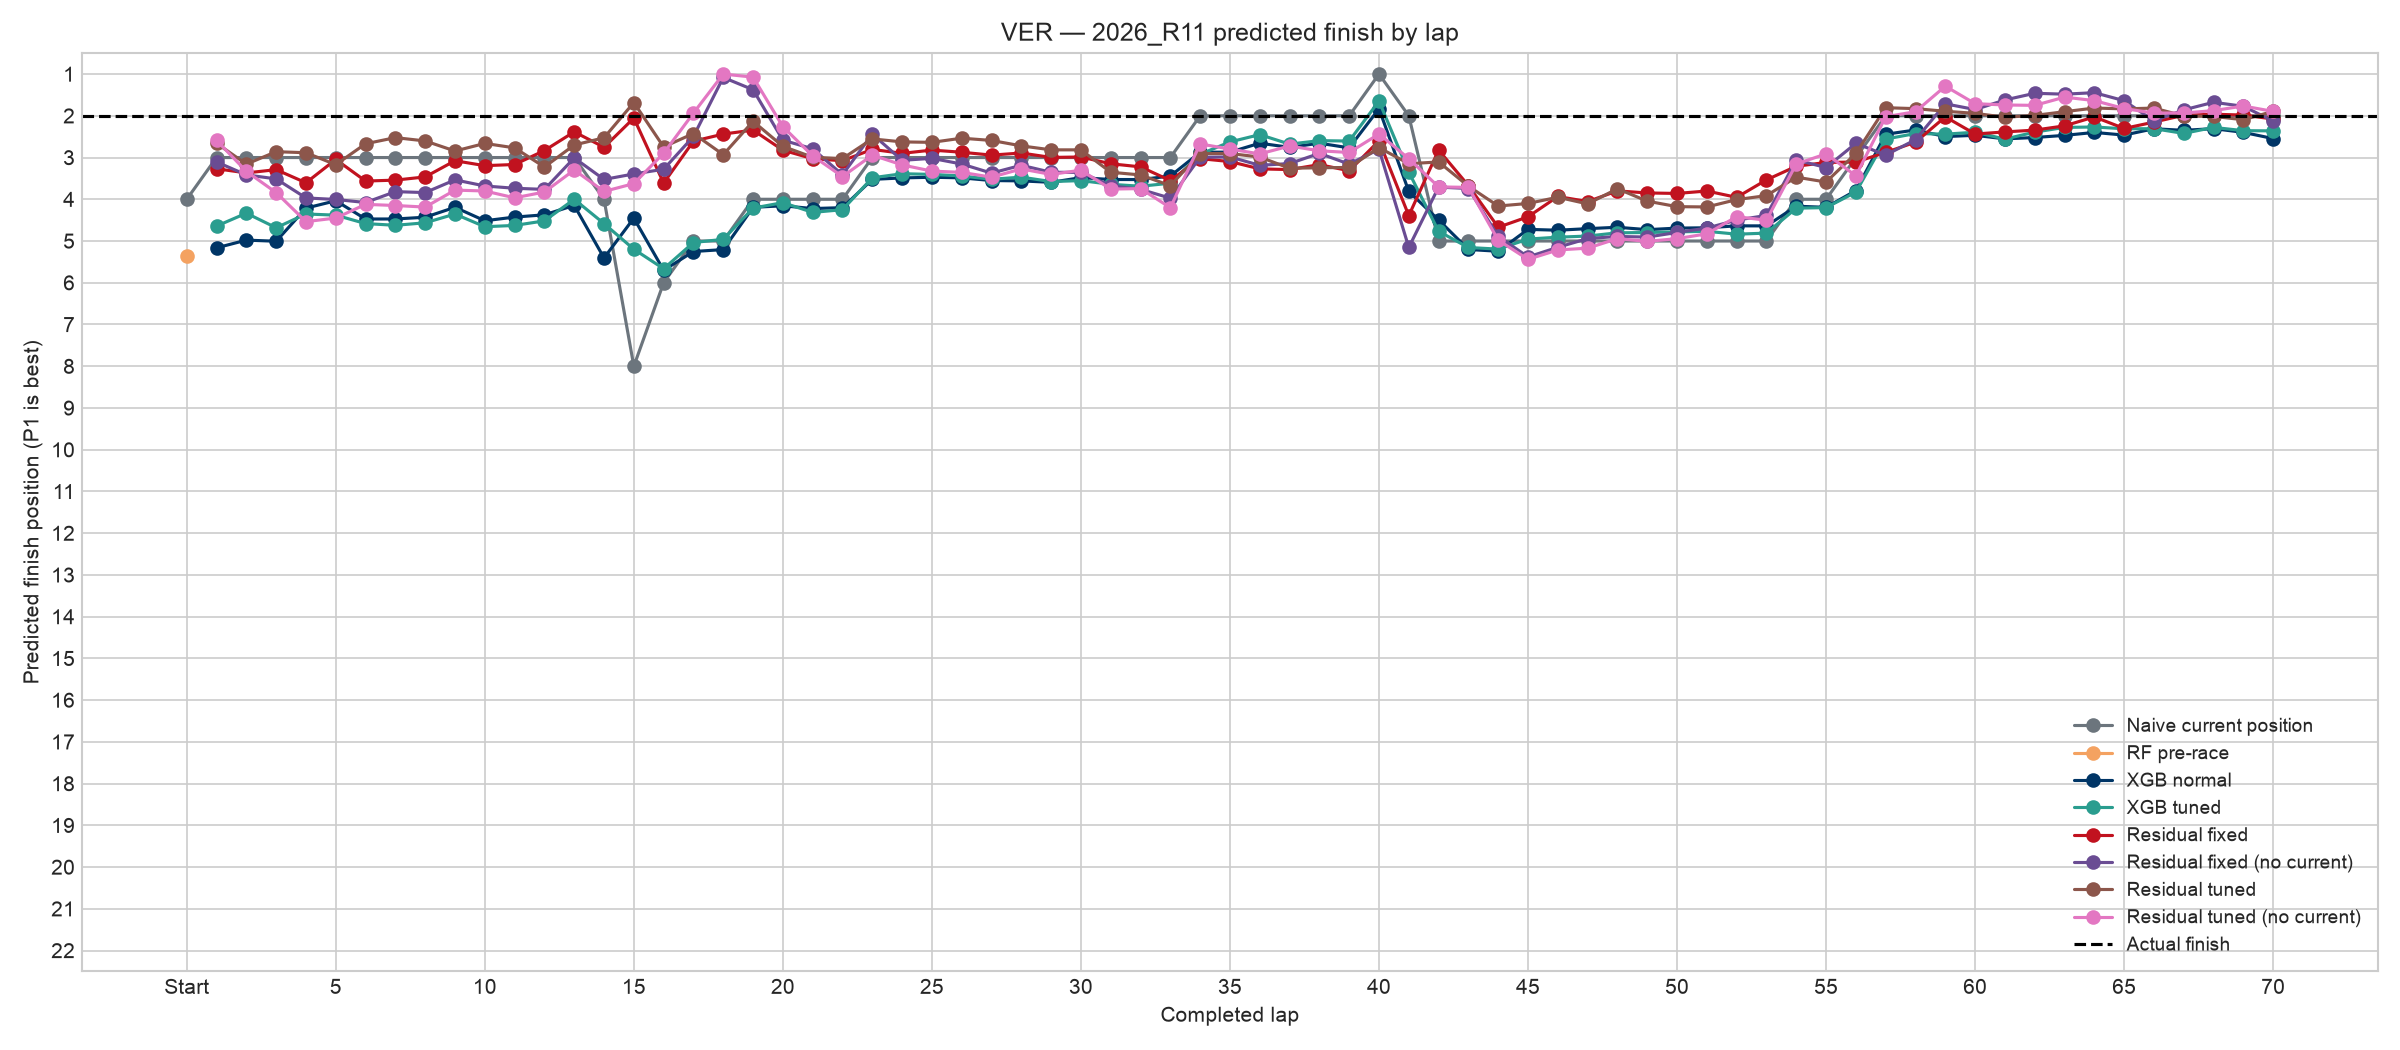

The data file committed next to this chart (first rows):
lap_number, Actual finish, Naive current position, RF pre-race, XGB normal, XGB tuned, Residual fixed, Residual fixed (no current), Residual tuned, Residual tuned (no current)
0, 2.0, 4.0, 5.368, , , , , , 
1, 2.0, 3.0, , 5.164, 4.642, 3.268, 3.106, 2.659, 2.587
2, 2.0, 3.0, , 4.979, 4.333, 3.368, 3.416, 3.158, 3.331
3, 2.0, 3.0, , 5.005, 4.682, 3.29, 3.512, 2.86, 3.84
4, 2.0, 3.0, , 4.212, 4.352, 3.605, 3.968, 2.884, 4.536
5, 2.0, 3.0, , 4.035, 4.38, 3.046, 4.005, 3.171, 4.449
6, 2.0, 3.0, , 4.473, 4.583, 3.564, 4.078, 2.67, 4.122
7, 2.0, 3.0, , 4.472, 4.624, 3.541, 3.817, 2.523, 4.149
8, 2.0, 3.0, , 4.43, 4.563, 3.464, 3.839, 2.602, 4.187
9, 2.0, 3.0, , 4.192, 4.354, 3.076, 3.535, 2.844, 3.781
10, 2.0, 3.0, , 4.515, 4.657, 3.195, 3.681, 2.662, 3.801
11, 2.0, 3.0, , 4.427, 4.627, 3.167, 3.736, 2.768, 3.965
12, 2.0, 3.0, , 4.372, 4.517, 2.833, 3.763, 3.227, 3.826
13, 2.0, 3.0, , 4.146, 4, 2.384, 3.009, 2.7, 3.298
14, 2.0, 4.0, , 5.406, 4.583, 2.754, 3.525, 2.526, 3.812
15, 2.0, 8.0, , 4.451, 5.196, 2.054, 3.393, 1.683, 3.624
16, 2.0, 6.0, , 5.701, 5.664, 3.612, 3.28, 2.746, 2.897
17, 2.0, 5.0, , 5.252, 5.036, 2.608, 2.494, 2.424, 1.935
18, 2.0, 5.0, , 5.205, 4.959, 2.438, 1.081, 2.931, 1.0
19, 2.0, 4.0, , 4.194, 4.212, 2.342, 1.374, 2.132, 1.073
20, 2.0, 4.0, , 4.156, 4.08, 2.823, 2.584, 2.731, 2.26
21, 2.0, 4.0, , 4.222, 4.315, 3.029, 2.79, 2.993, 2.961
22, 2.0, 4.0, , 4.201, 4.25, 3.076, 3.413, 3.025, 3.456
23, 2.0, 3.0, , 3.523, 3.485, 2.804, 2.437, 2.553, 2.942
24, 2.0, 3.0, , 3.488, 3.388, 2.899, 3.067, 2.625, 3.177
25, 2.0, 3.0, , 3.472, 3.403, 2.822, 3.019, 2.636, 3.325
26, 2.0, 3.0, , 3.487, 3.441, 2.873, 3.155, 2.536, 3.355
27, 2.0, 3.0, , 3.551, 3.521, 2.942, 3.373, 2.59, 3.47
28, 2.0, 3.0, , 3.559, 3.469, 2.891, 3.185, 2.72, 3.273
29, 2.0, 3.0, , 3.594, 3.576, 2.998, 3.354, 2.816, 3.405
30, 2.0, 3.0, , 3.481, 3.553, 2.987, 3.355, 2.816, 3.302
31, 2.0, 3.0, , 3.526, 3.641, 3.149, 3.676, 3.352, 3.756
32, 2.0, 3.0, , 3.528, 3.688, 3.223, 3.762, 3.417, 3.744
33, 2.0, 3.0, , 3.443, 3.615, 3.551, 3.973, 3.674, 4.202
34, 2.0, 2.0, , 2.873, 2.921, 3.027, 2.993, 2.905, 2.674
35, 2.0, 2.0, , 2.871, 2.626, 3.096, 2.985, 2.904, 2.797
36, 2.0, 2.0, , 2.657, 2.451, 3.272, 3.186, 2.988, 2.913
37, 2.0, 2.0, , 2.756, 2.679, 3.289, 3.144, 3.256, 2.724
38, 2.0, 2.0, , 2.656, 2.595, 3.169, 2.901, 3.245, 2.838
39, 2.0, 2.0, , 2.768, 2.605, 3.317, 3.158, 3.237, 2.879
40, 2.0, 1.0, , 1.831, 1.647, 2.599, 2.803, 2.762, 2.436
41, 2.0, 2.0, , 3.812, 3.348, 4.392, 5.154, 3.148, 3.027
42, 2.0, 5.0, , 4.496, 4.767, 2.821, 3.708, 3.105, 3.704
43, 2.0, 5.0, , 5.203, 5.155, 3.672, 3.742, 3.686, 3.715
44, 2.0, 5.0, , 5.246, 5.194, 4.671, 4.887, 4.162, 4.98
45, 2.0, 5.0, , 4.721, 4.954, 4.42, 5.382, 4.1, 5.439
46, 2.0, 5.0, , 4.741, 4.908, 3.933, 5.15, 3.951, 5.214
47, 2.0, 5.0, , 4.704, 4.881, 4.055, 4.942, 4.111, 5.171
48, 2.0, 5.0, , 4.671, 4.803, 3.799, 4.89, 3.747, 4.943
49, 2.0, 5.0, , 4.728, 4.797, 3.849, 4.905, 4.045, 5.01
50, 2.0, 5.0, , 4.691, 4.781, 3.86, 4.795, 4.177, 4.943
51, 2.0, 5.0, , 4.683, 4.767, 3.802, 4.69, 4.184, 4.828
52, 2.0, 5.0, , 4.636, 4.836, 3.954, 4.5, 4.008, 4.416
53, 2.0, 5.0, , 4.638, 4.811, 3.535, 4.386, 3.912, 4.502
54, 2.0, 4.0, , 4.166, 4.213, 3.209, 3.058, 3.47, 3.154
55, 2.0, 4.0, , 4.193, 4.2, 3.117, 3.24, 3.587, 2.912
56, 2.0, 3.0, , 3.791, 3.829, 3.108, 2.659, 2.901, 3.438
57, 2.0, 2.0, , 2.442, 2.558, 2.877, 2.94, 1.806, 2.023
58, 2.0, 2.0, , 2.34, 2.424, 2.632, 2.573, 1.828, 1.901
59, 2.0, 2.0, , 2.498, 2.44, 2.025, 1.713, 1.891, 1.29
... 11 more rows
